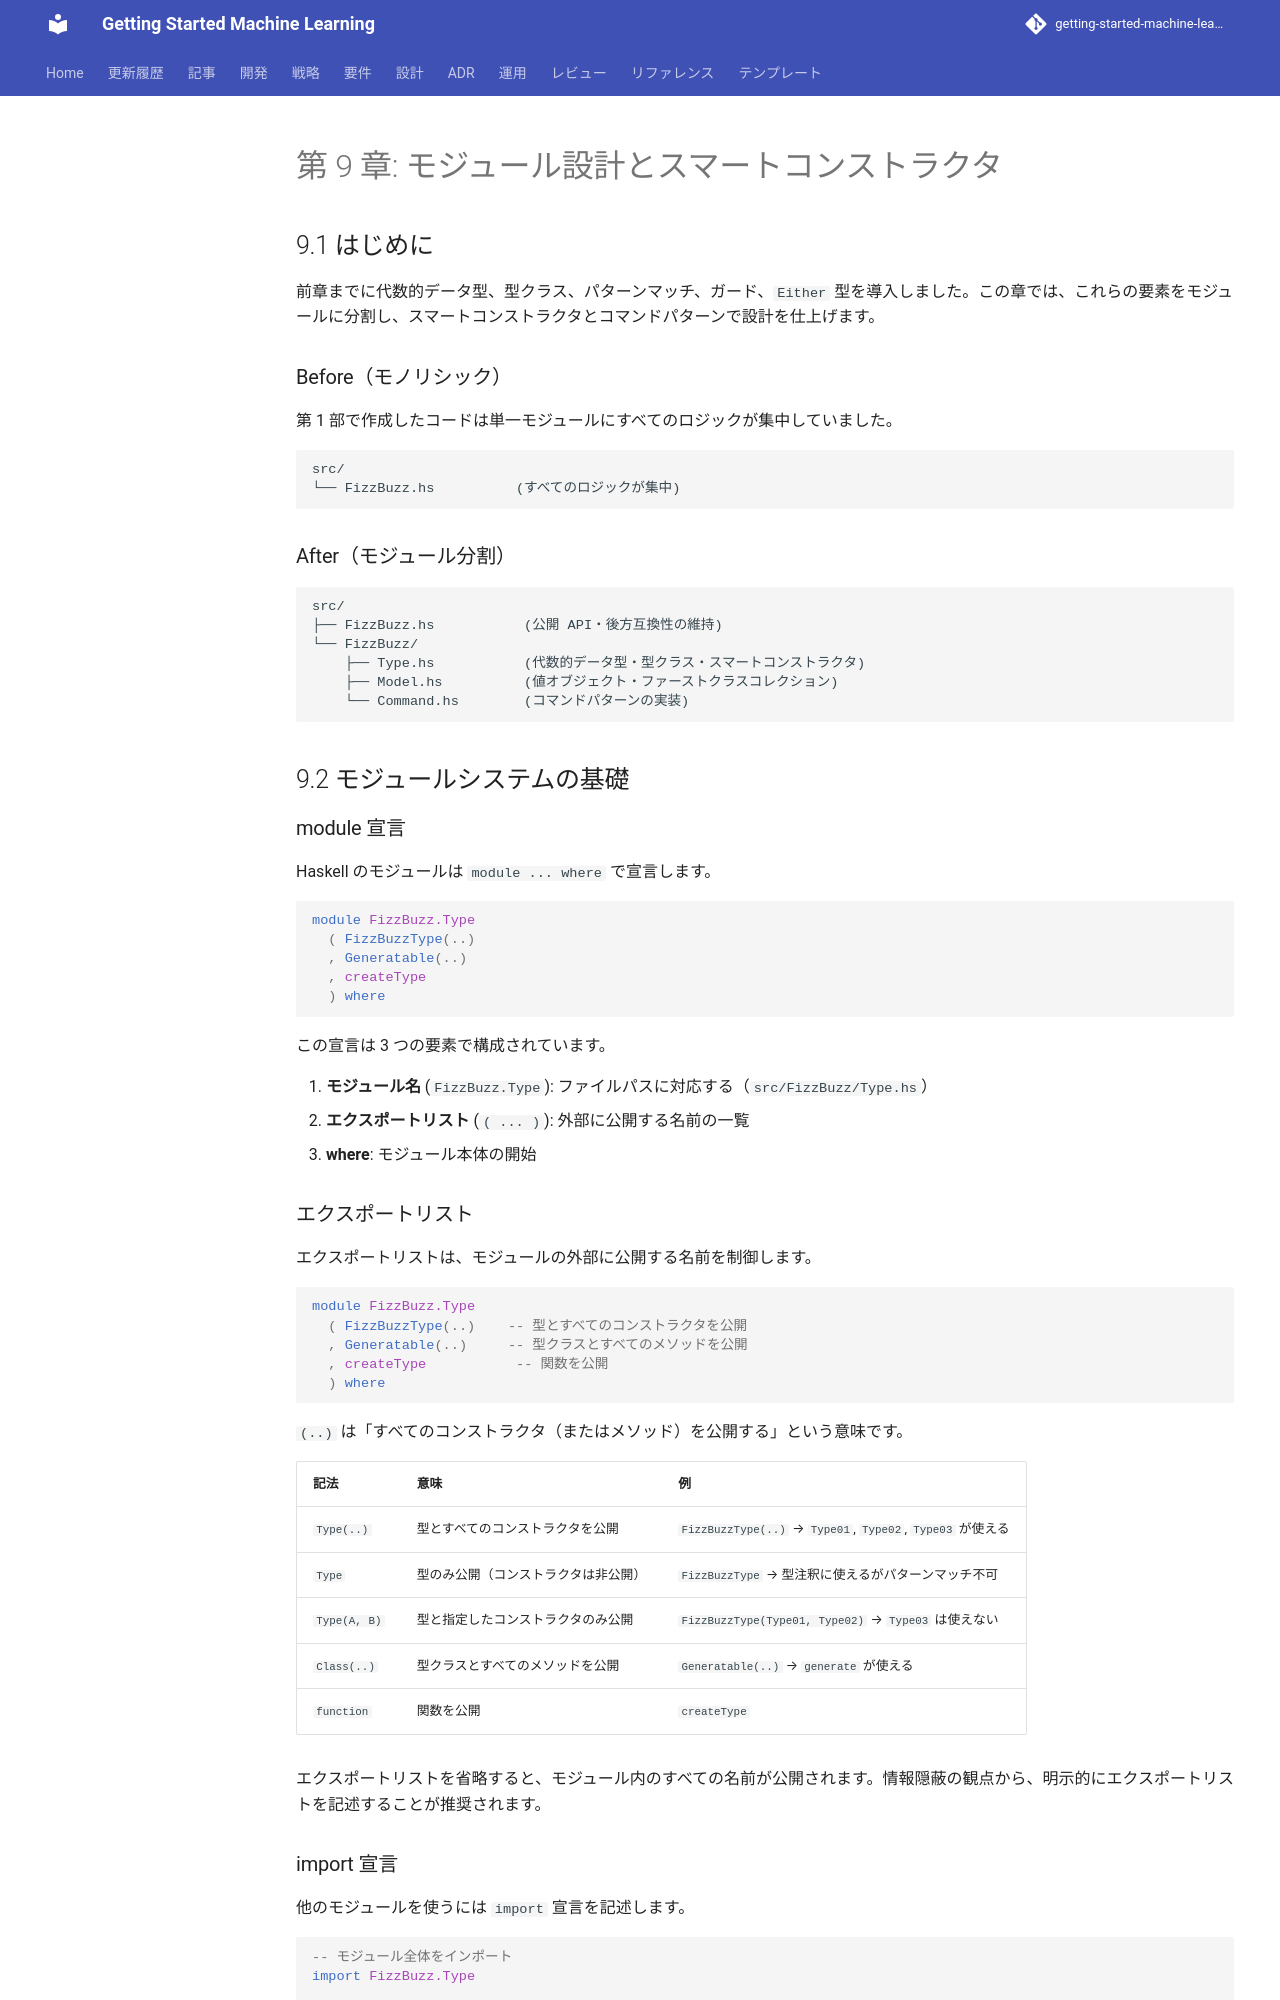

repository: k2works/getting-started-machine-learning · page: article/getting-start-tdd/haskell/09-module-design-and-smart-constructors/index.html · generator: mkdocs

---
type: Article
title: "第 9 章: モジュール設計とスマートコンストラクタ"
description: "前章までに代数的データ型、型クラス、パターンマッチ、ガード、Either 型を導入しました。"
tags: [article, getting-start-tdd, haskell]
status: stable
generated: { by: human:kakimomokuri, at: 2026-03-24T05:22:28Z }
---

# 第 9 章: モジュール設計とスマートコンストラクタ

## 9.1 はじめに

前章までに代数的データ型、型クラス、パターンマッチ、ガード、`Either` 型を導入しました。この章では、これらの要素をモジュールに分割し、スマートコンストラクタとコマンドパターンで設計を仕上げます。

### Before（モノリシック）

第 1 部で作成したコードは単一モジュールにすべてのロジックが集中していました。

```
src/
└── FizzBuzz.hs          (すべてのロジックが集中)
```

### After（モジュール分割）

```
src/
├── FizzBuzz.hs           (公開 API・後方互換性の維持)
└── FizzBuzz/
    ├── Type.hs           (代数的データ型・型クラス・スマートコンストラクタ)
    ├── Model.hs          (値オブジェクト・ファーストクラスコレクション)
    └── Command.hs        (コマンドパターンの実装)
```

## 9.2 モジュールシステムの基礎

### module 宣言

Haskell のモジュールは `module ... where` で宣言します。

```haskell
module FizzBuzz.Type
  ( FizzBuzzType(..)
  , Generatable(..)
  , createType
  ) where
```

この宣言は 3 つの要素で構成されています。

1. **モジュール名** (`FizzBuzz.Type`): ファイルパスに対応する（`src/FizzBuzz/Type.hs`）
2. **エクスポートリスト** (`( ... )`): 外部に公開する名前の一覧
3. **where**: モジュール本体の開始

### エクスポートリスト

エクスポートリストは、モジュールの外部に公開する名前を制御します。

```haskell
module FizzBuzz.Type
  ( FizzBuzzType(..)    -- 型とすべてのコンストラクタを公開
  , Generatable(..)     -- 型クラスとすべてのメソッドを公開
  , createType           -- 関数を公開
  ) where
```

`(..)` は「すべてのコンストラクタ（またはメソッド）を公開する」という意味です。

| 記法 | 意味 | 例 |
|------|------|-----|
| `Type(..)` | 型とすべてのコンストラクタを公開 | `FizzBuzzType(..)` → `Type01`, `Type02`, `Type03` が使える |
| `Type` | 型のみ公開（コンストラクタは非公開） | `FizzBuzzType` → 型注釈に使えるがパターンマッチ不可 |
| `Type(A, B)` | 型と指定したコンストラクタのみ公開 | `FizzBuzzType(Type01, Type02)` → `Type03` は使えない |
| `Class(..)` | 型クラスとすべてのメソッドを公開 | `Generatable(..)` → `generate` が使える |
| `function` | 関数を公開 | `createType` |

エクスポートリストを省略すると、モジュール内のすべての名前が公開されます。情報隠蔽の観点から、明示的にエクスポートリストを記述することが推奨されます。
